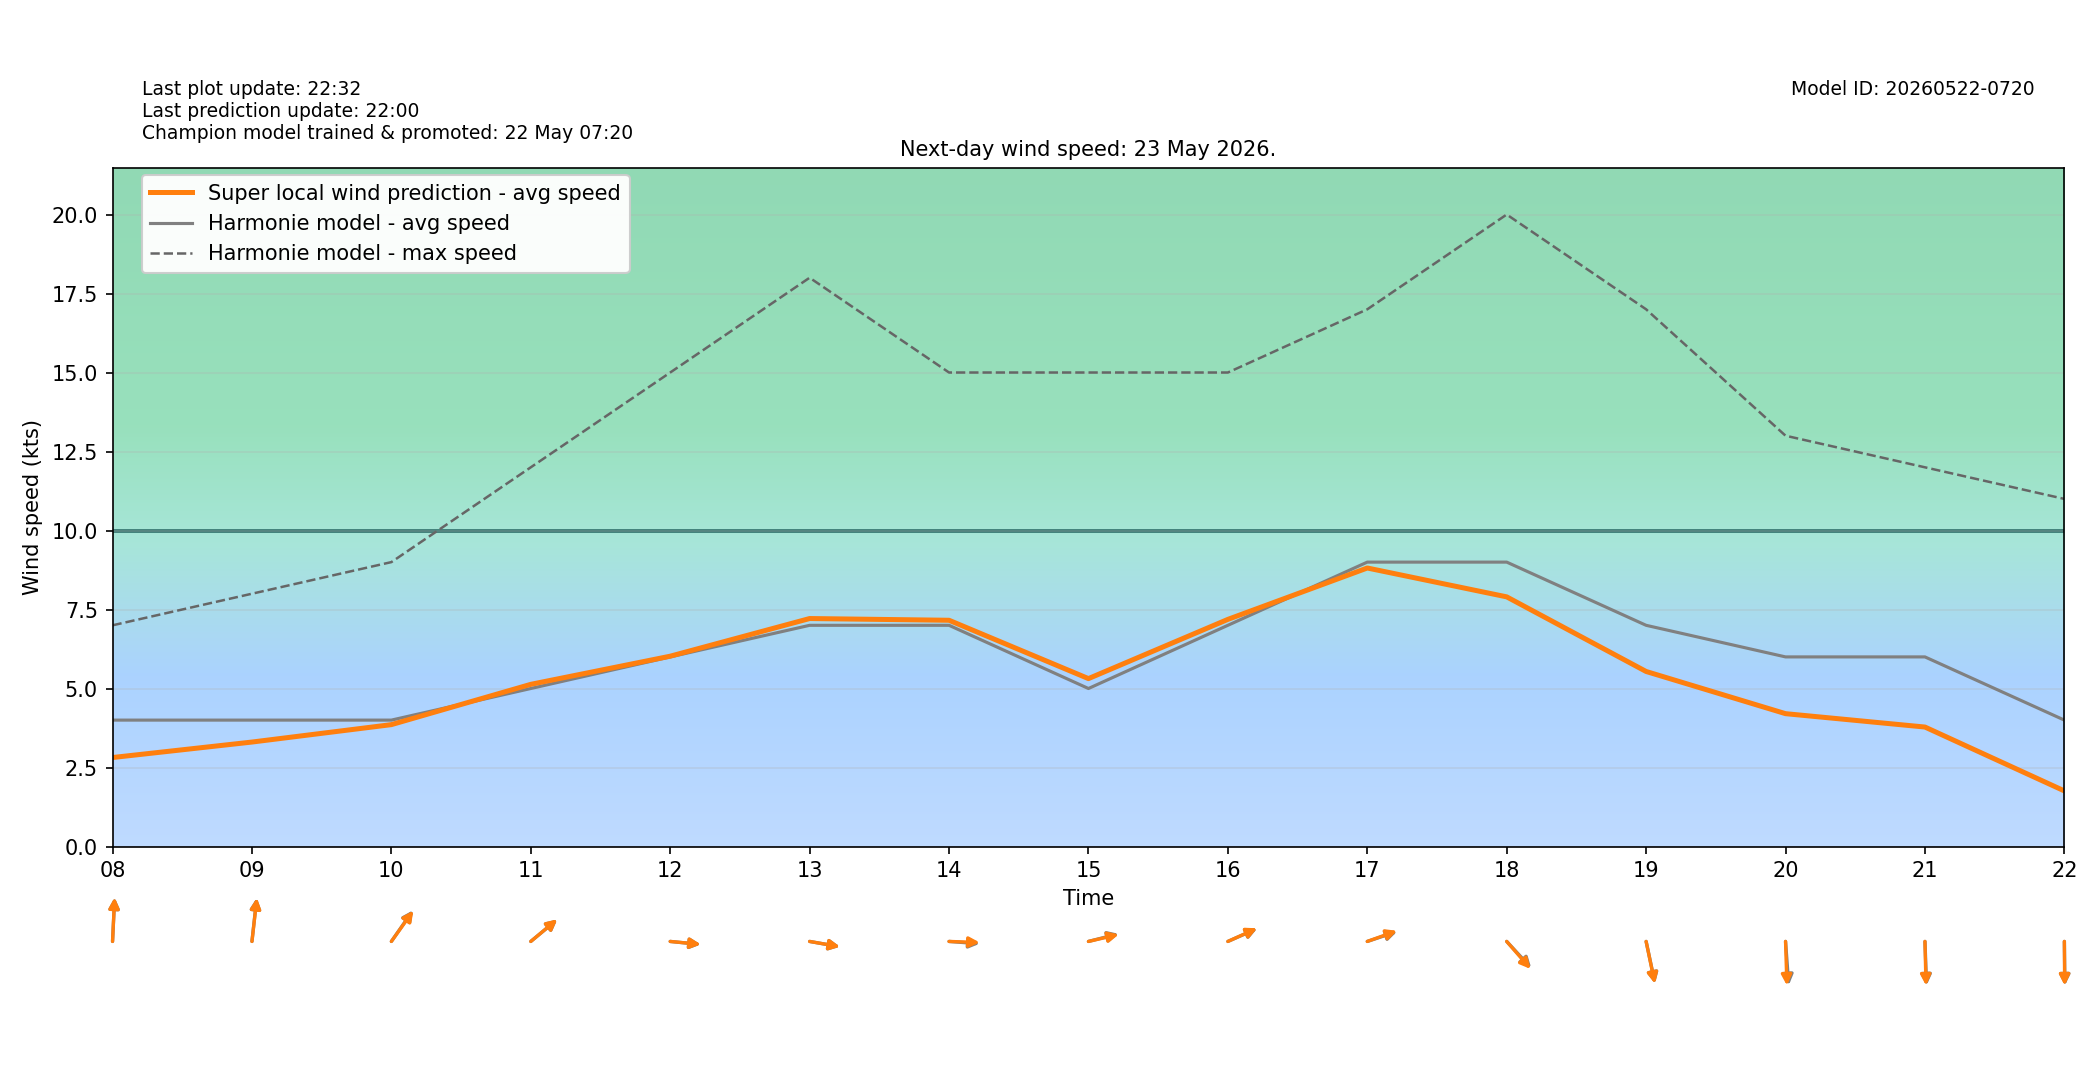

The file beside this chart, header and first rows:
target_time_utc, target_time_local, hour_utc, hour_local, forecast_wind_speed, forecast_wind_min, forecast_wind_max, lstm_pred_wind_speed, delta_speed_lstm_minus_forecast, forecast_wind_dir_deg, lstm_pred_wind_dir_deg, delta_dir_lstm_minus_forecast
2026-05-22T22:00:00Z, 2026-05-23T00:00:00+0200, 22, 00, 3.0, 3.0, 4.0, 1.237, -1.763, 114.0, 115.7, 1.703
2026-05-22T23:00:00Z, 2026-05-23T01:00:00+0200, 23, 01, 4.0, 4.0, 5.0, 1.496, -2.504, 145.0, 146.5, 1.513
2026-05-23T00:00:00Z, 2026-05-23T02:00:00+0200, 00, 02, 4.0, 4.0, 6.0, 1.48, -2.52, 149.0, 151.5, 2.459
2026-05-23T01:00:00Z, 2026-05-23T03:00:00+0200, 01, 03, 4.0, 4.0, 6.0, 1.534, -2.466, 157.0, 157.9, 0.8904
2026-05-23T02:00:00Z, 2026-05-23T04:00:00+0200, 02, 04, 5.0, 5.0, 7.0, 1.871, -3.129, 151.0, 151.8, 0.7863
2026-05-23T03:00:00Z, 2026-05-23T05:00:00+0200, 03, 05, 4.0, 4.0, 7.0, 1.757, -2.243, 157.0, 156, -1.045
2026-05-23T04:00:00Z, 2026-05-23T06:00:00+0200, 04, 06, 4.0, 4.0, 6.0, 1.999, -2.001, 166.0, 166.7, 0.7323
2026-05-23T05:00:00Z, 2026-05-23T07:00:00+0200, 05, 07, 4.0, 4.0, 6.0, 2.545, -1.455, 195.0, 197.5, 2.534
2026-05-23T06:00:00Z, 2026-05-23T08:00:00+0200, 06, 08, 4.0, 4.0, 7.0, 2.816, -1.184, 184.0, 183.9, -0.1342
2026-05-23T07:00:00Z, 2026-05-23T09:00:00+0200, 07, 09, 4.0, 4.0, 8.0, 3.306, -0.6944, 189.0, 189.3, 0.2696
2026-05-23T08:00:00Z, 2026-05-23T10:00:00+0200, 08, 10, 4.0, 4.0, 9.0, 3.857, -0.1431, 225.0, 225.7, 0.7326
2026-05-23T09:00:00Z, 2026-05-23T11:00:00+0200, 09, 11, 5.0, 5.0, 12.0, 5.132, 0.132, 240.0, 239.9, -0.1205
2026-05-23T10:00:00Z, 2026-05-23T12:00:00+0200, 10, 12, 6.0, 6.0, 15.0, 6.023, 0.02255, 274.0, 273.8, -0.2331
2026-05-23T11:00:00Z, 2026-05-23T13:00:00+0200, 11, 13, 7.0, 7.0, 18.0, 7.215, 0.2145, 277.0, 276.9, -0.08878
2026-05-23T12:00:00Z, 2026-05-23T14:00:00+0200, 12, 14, 7.0, 7.0, 15.0, 7.16, 0.1597, 273.0, 271.4, -1.64
2026-05-23T13:00:00Z, 2026-05-23T15:00:00+0200, 13, 15, 5.0, 5.0, 15.0, 5.313, 0.3133, 260.0, 260.9, 0.9011
2026-05-23T14:00:00Z, 2026-05-23T16:00:00+0200, 14, 16, 7.0, 7.0, 15.0, 7.188, 0.1876, 253.0, 252.6, -0.4188
2026-05-23T15:00:00Z, 2026-05-23T17:00:00+0200, 15, 17, 9.0, 9.0, 17.0, 8.814, -0.1864, 257.0, 256, -1.048
2026-05-23T16:00:00Z, 2026-05-23T18:00:00+0200, 16, 18, 9.0, 9.0, 20.0, 7.9, -1.1, 307.0, 308.7, 1.7
2026-05-23T17:00:00Z, 2026-05-23T19:00:00+0200, 17, 19, 7.0, 7.0, 17.0, 5.539, -1.461, 343.0, 343.4, 0.4177
2026-05-23T18:00:00Z, 2026-05-23T20:00:00+0200, 18, 20, 6.0, 6.0, 13.0, 4.204, -1.796, 354.0, 357.4, 3.43
2026-05-23T19:00:00Z, 2026-05-23T21:00:00+0200, 19, 21, 6.0, 6.0, 12.0, 3.781, -2.219, 357.0, 358.1, 1.06
2026-05-23T20:00:00Z, 2026-05-23T22:00:00+0200, 20, 22, 4.0, 4.0, 11.0, 1.759, -2.241, 359.0, 359.5, 0.5192
2026-05-23T21:00:00Z, 2026-05-23T23:00:00+0200, 21, 23, 5.0, 5.0, 8.0, 2.233, -2.767, 10.0, 12.27, 2.275
